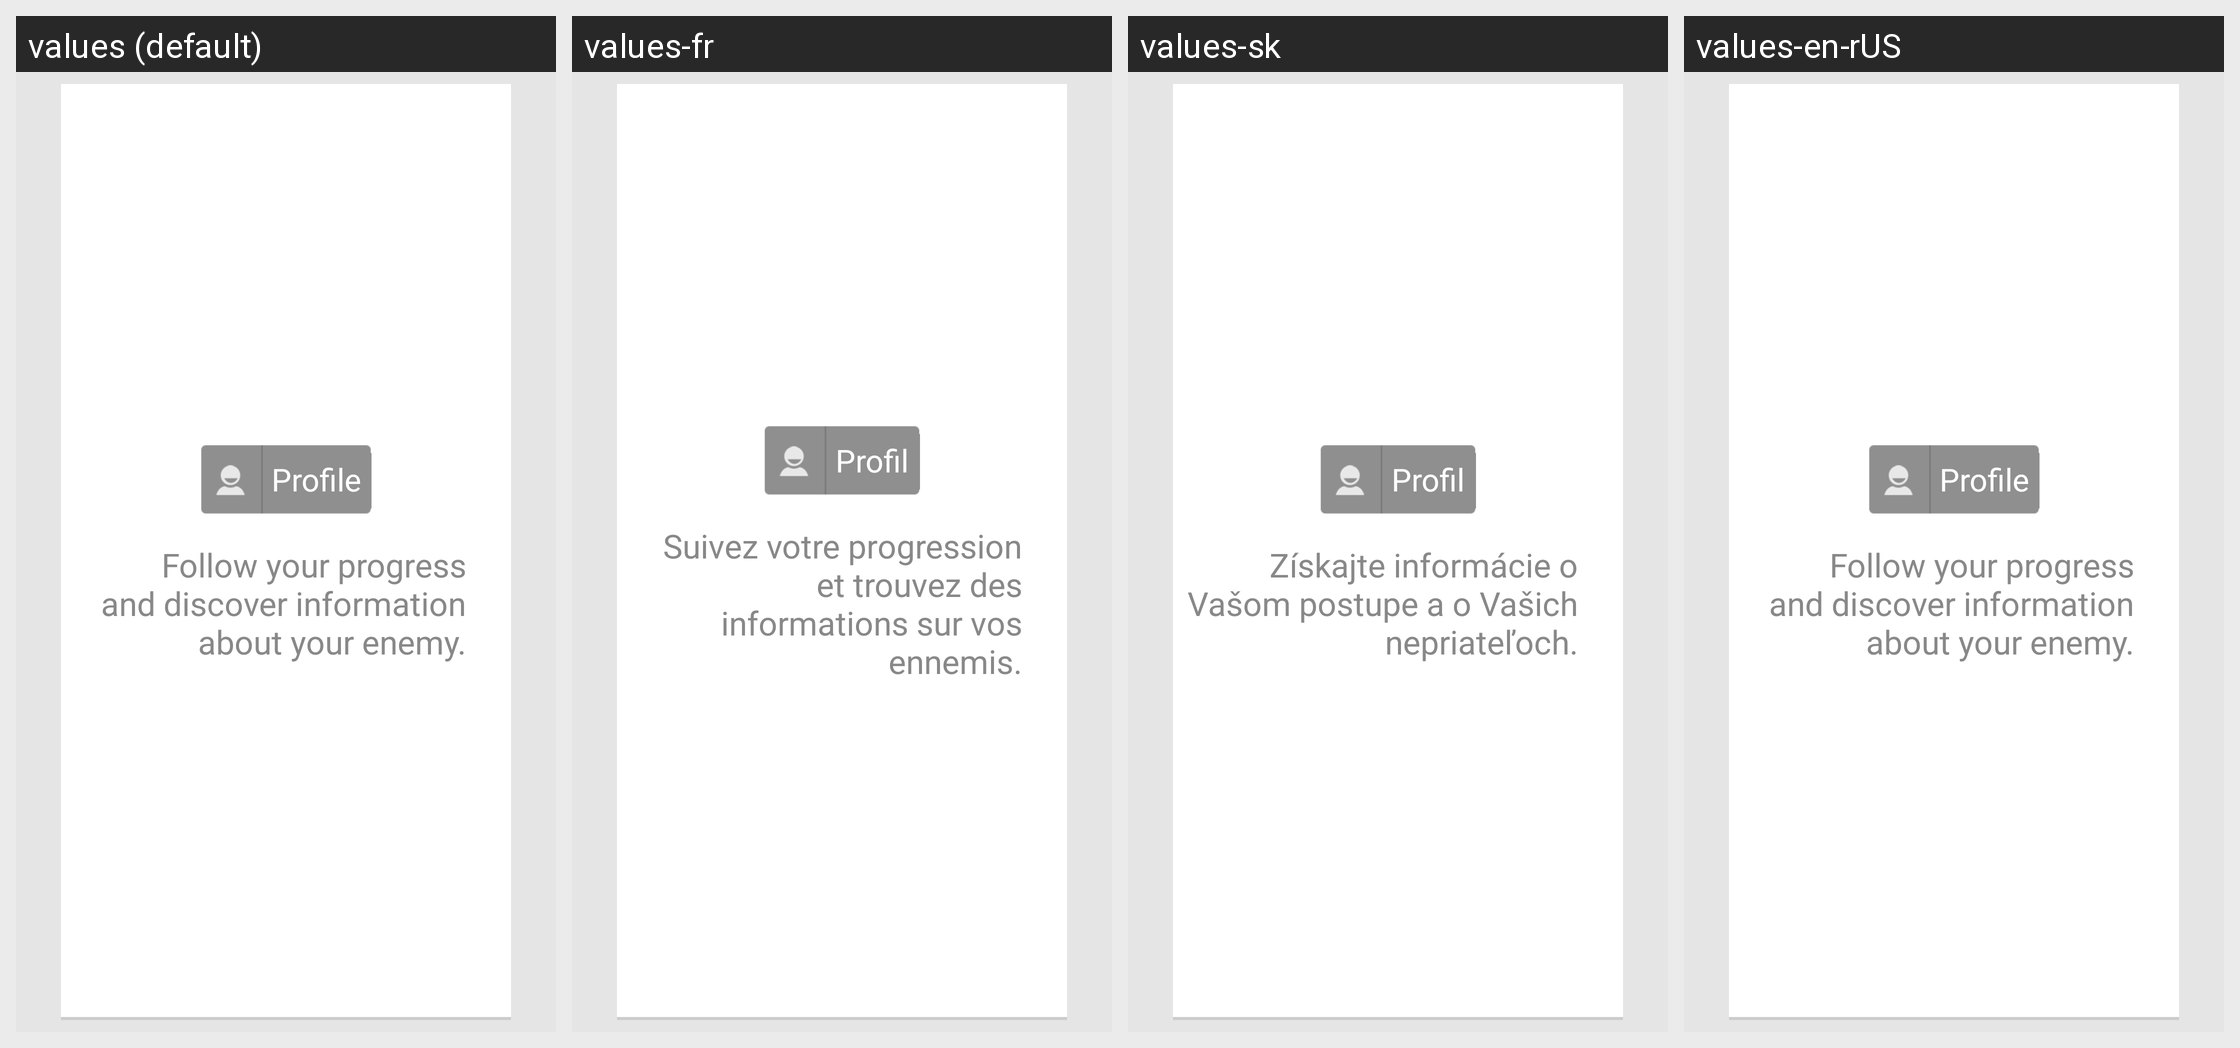

For this localized Android screen grid, give each drawn string resource with its value in every locale shown.
Android screen res/layout/fragment_tuto_profile_button.xml rendered under 4 locales, left to right: values (default), values-fr, values-sk, values-en-rUS. Device: Nexus 5 (rendered at 1080×1920; each locale shown at half size, 540×960, under a caption strip naming it); theme ChaseWhisplyTheme.
Strings drawn on this screen, with the default value and each locale's value (text and hints the layout hard-codes, and strings that could not be matched under every locale, appear in the picture but are not listed):

home_profile
  values: Profile
  values-fr: Profil
  values-sk: Profil
  values-en-rUS: Profile  [not translated; the default value is used]

tuto_page_profile_button_content
  values: Follow your progress and discover information about your enemy.
  values-fr: Suivez votre progression et trouvez des informations sur vos ennemis.
  values-sk: Získajte informácie o Vašom postupe a o Vašich nepriateľoch.
  values-en-rUS: Follow your progress and discover information about your enemy.  [not translated; the default value is used]
